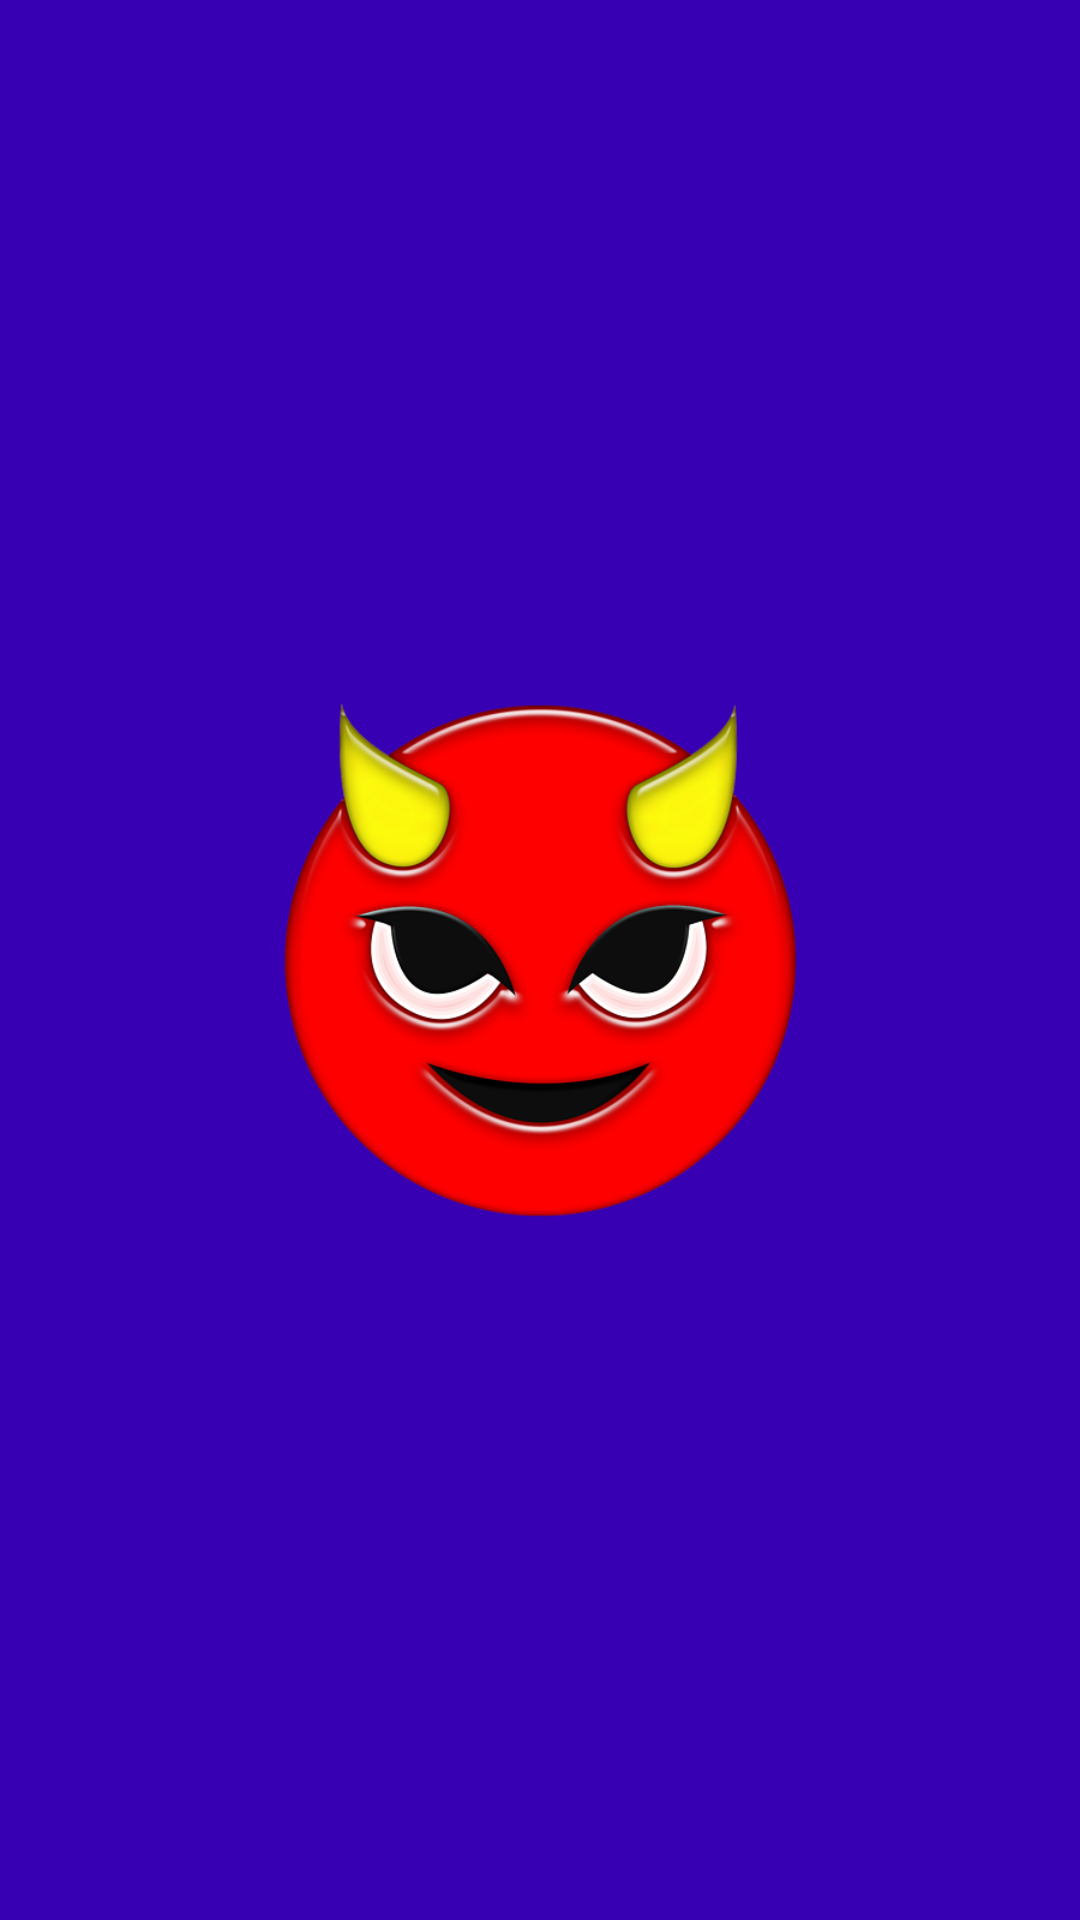

Write the Android layout XML for this screen, with the resource values it uses.
<!-- AndroidManifest.xml: application theme AppTheme -->
<!-- res/layout/activity_main.xml -->
<?xml version="1.0" encoding="utf-8"?>
<androidx.constraintlayout.motion.widget.MotionLayout xmlns:android="http://schemas.android.com/apk/res/android"
    xmlns:app="http://schemas.android.com/apk/res-auto"
    xmlns:tools="http://schemas.android.com/tools"
    android:id="@+id/motionLayout"
    android:layout_width="match_parent"
    android:layout_height="match_parent"
    app:layoutDescription="@xml/activity_main_scene"
    tools:context=".MainActivity">

    <ImageView
        android:id="@+id/imageView"
        android:layout_width="256dp"
        android:layout_height="256dp"
        android:src="@drawable/diablito"
        app:layout_constraintBottom_toBottomOf="parent"
        app:layout_constraintEnd_toEndOf="parent"
        app:layout_constraintStart_toStartOf="parent"
        app:layout_constraintTop_toTopOf="parent" />

</androidx.constraintlayout.motion.widget.MotionLayout>
<!-- resources referenced by this layout -->
<resources>
  <!-- drawable diablito: png bitmap (drawable, 108218 bytes) -->
  <style name="AppTheme" parent="Theme.AppCompat.Light.NoActionBar">
          
          <item name="colorPrimary">@color/colorPrimary</item>
          <item name="colorPrimaryDark">@color/colorPrimaryDark</item>
          <item name="colorAccent">@color/colorAccent</item>
          <item name="android:windowFullscreen">true</item>
          <item name="android:background">@color/colorPrimaryDark</item>
          <item name="android:windowAnimationStyle">@style/WindowAnimationStyle</item>
      </style>
  <style name="WindowAnimationStyle">
          <item name="android:windowEnterAnimation">@android:anim/linear_interpolator</item>
      </style>
  <!-- not gathered from this repository: default colours our renderer supplied (Android Studio template values) -->
  <color name="colorPrimary">#FF6200EE</color>
  <color name="colorPrimaryDark">#FF3700B3</color>
  <color name="colorAccent">#FF03DAC5</color>
</resources>
